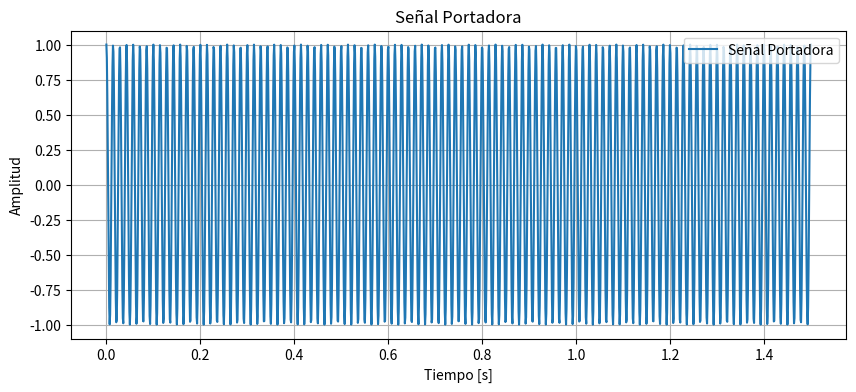

Write Python code to recreate this figure.
import numpy as np
import matplotlib.pyplot as plt
# [redacted]
frecuencia_portadora = 70 # Frecuencia de la portadora en Hz
amplitud_portadora = 1 # Amplitud de la portadora
t = np.linspace(0, 1.5, 1500) # Tiempo de simulación
portadora = amplitud_portadora * np.cos(2 * np.pi * frecuencia_portadora *
t)
# Visualizar la señal portadora
plt.figure(figsize=(10, 4))
plt.plot(t, portadora, label='Señal Portadora')
plt.title('Señal Portadora')
plt.xlabel('Tiempo [s]')
plt.ylabel('Amplitud')
plt.legend(loc='upper right')
plt.grid(True)
plt.show()
